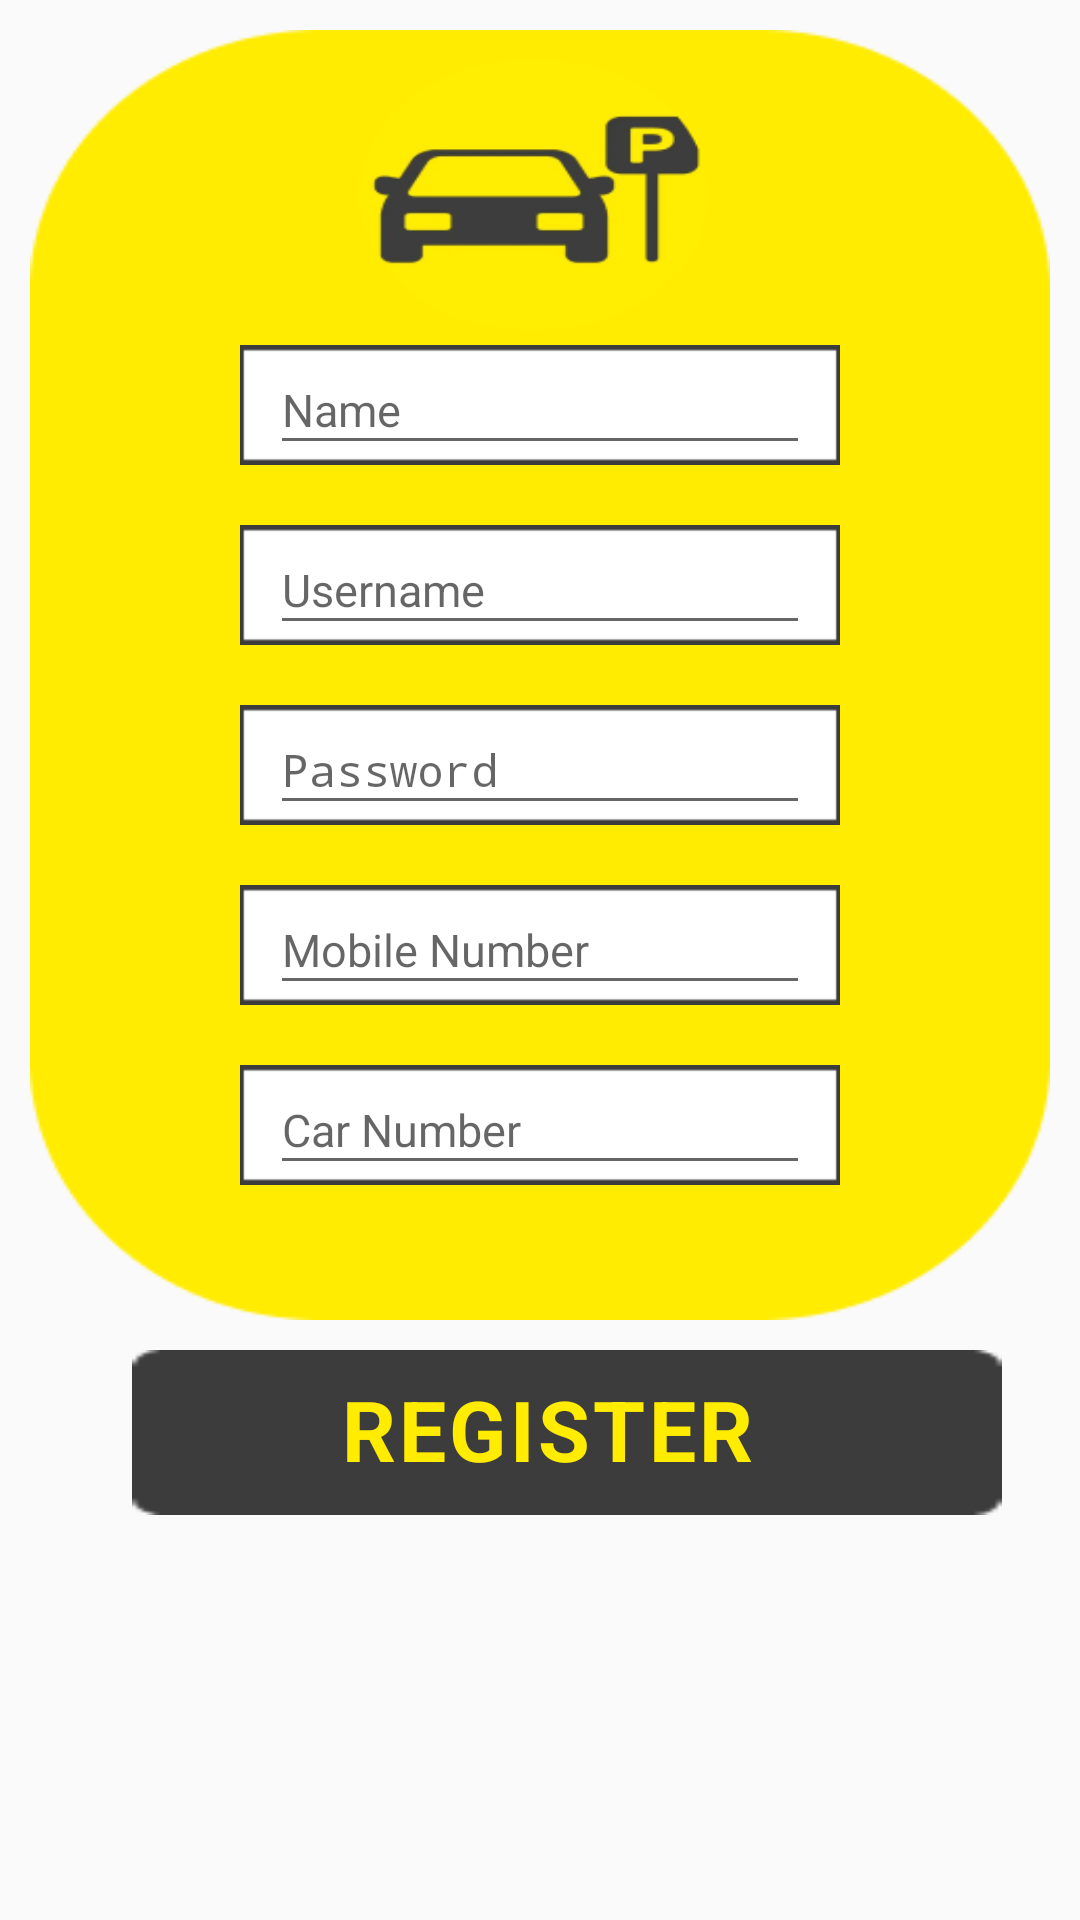

Android layout source for this screen:
<!-- AndroidManifest.xml: application theme AppTheme -->
<!-- res/layout/activity_register.xml -->
<?xml version="1.0" encoding="utf-8"?>
<RelativeLayout xmlns:android="http://schemas.android.com/apk/res/android"
    xmlns:app="http://schemas.android.com/apk/res-auto"
    xmlns:tools="http://schemas.android.com/tools"
    android:layout_width="match_parent"
    android:layout_height="match_parent"
    tools:context=".register">


    <View
        android:id="@+id/park"
        android:layout_width="match_parent"
        android:layout_height="430dp"
        android:layout_alignParentLeft="false"
        android:layout_alignParentTop="false"
        android:layout_marginStart="10dp"
        android:layout_marginTop="10dp"
        android:layout_marginEnd="10dp"
        android:background="@drawable/rectangle4"
        app:layout_constraintEnd_toEndOf="parent"
        app:layout_constraintStart_toStartOf="parent"
        app:layout_constraintTop_toTopOf="parent" />

    <View
        android:id="@+id/smallPark"
        android:layout_width="116dp"
        android:layout_height="90dp"
        android:layout_alignParentTop="false"
        android:layout_marginStart="120dp"
        android:layout_marginTop="20dp"
        android:layout_marginEnd="45dp"
        android:background="@drawable/smallparking"
        app:layout_constraintTop_toTopOf="@id/smallPark" />

    <View
        android:id="@+id/namebg"
        android:layout_width="200dp"
        android:layout_height="40dp"
        android:layout_marginStart="80dp"
        android:layout_marginTop="5dp"
        android:layout_below="@+id/smallPark"
        android:background="@drawable/whitebox"
        />

    <EditText
        android:id="@+id/name"
        android:layout_width="180dp"
        android:layout_height="40dp"
        android:layout_centerVertical="true"
        android:layout_marginTop="5dp"
        android:layout_marginStart="90dp"
        android:layout_below="@+id/smallPark"
        android:ems="10"
        android:inputType="text"
        android:textAppearance="@style/username"
        android:gravity="center_vertical"
        android:hint="Name"
        android:textCursorDrawable="@null"
        />


    <View
        android:id="@+id/usernamebg"
        android:layout_width="200dp"
        android:layout_height="40dp"
        android:layout_marginStart="80dp"
        android:layout_marginTop="20dp"
        android:layout_below="@+id/namebg"
        android:background="@drawable/whitebox"
        />

    <EditText
        android:id="@+id/username"
        android:layout_width="180dp"
        android:layout_height="40dp"
        android:layout_centerVertical="true"
        android:layout_marginTop="20dp"
        android:layout_marginStart="90dp"
        android:layout_below="@+id/namebg"
        android:ems="10"
        android:inputType="text"
        android:hint="Username"
        android:textCursorDrawable="@null"
        android:textAppearance="@style/username"
        android:gravity="center_vertical"
        />



    <View
        android:id="@+id/passwordbg"
        android:layout_width="200dp"
        android:layout_height="40dp"
        android:layout_marginStart="80dp"
        android:layout_marginTop="20dp"
        android:layout_below="@+id/usernamebg"
        android:background="@drawable/whitebox"
        />

    <EditText
        android:id="@+id/password"
        android:layout_width="180dp"
        android:layout_height="40dp"
        android:layout_centerVertical="true"
        android:layout_marginTop="20dp"
        android:layout_marginStart="90dp"
        android:layout_below="@+id/usernamebg"
        android:inputType="textPassword"
        android:ems="10"
        android:hint="Password"
        android:textCursorDrawable="@null"
        android:textAppearance="@style/username"
        android:gravity="center_vertical"
        />


    <View
        android:id="@+id/mob_no_bg"
        android:layout_width="200dp"
        android:layout_height="40dp"
        android:layout_marginStart="80dp"
        android:layout_marginTop="20dp"
        android:layout_below="@+id/passwordbg"
        android:background="@drawable/whitebox"
        />

    <EditText
        android:id="@+id/mob_no"
        android:layout_width="180dp"
        android:layout_height="40dp"
        android:layout_centerVertical="true"
        android:layout_marginTop="20dp"
        android:layout_marginStart="90dp"
        android:layout_below="@+id/passwordbg"
        android:ems="10"
        android:inputType="phone"
        android:hint="Mobile Number"
        android:textCursorDrawable="@null"
        android:textAppearance="@style/username"
        android:gravity="center_vertical"
        />


    <View
        android:id="@+id/car_no_bg"
        android:layout_width="200dp"
        android:layout_height="40dp"
        android:layout_marginStart="80dp"
        android:layout_marginTop="20dp"
        android:layout_below="@+id/mob_no_bg"
        android:background="@drawable/whitebox"
        />

    <EditText
        android:id="@+id/car_no"
        android:layout_width="180dp"
        android:layout_height="40dp"
        android:layout_centerVertical="true"
        android:layout_marginTop="20dp"
        android:layout_marginStart="90dp"
        android:layout_below="@+id/mob_no_bg"
        android:ems="10"
        android:inputType="text"
        android:hint="Car Number"
        android:textCursorDrawable="@null"
        android:textAppearance="@style/username"
        android:gravity="center_vertical"
        />


    <View
        android:id="@+id/rectangle2"
        android:layout_width="290dp"
        android:layout_height="55dp"
        android:layout_alignParentStart="true"
        android:layout_alignParentTop="true"
        android:layout_alignParentBottom="false"

        android:layout_marginStart="44dp"
        android:layout_marginTop="450dp"
        android:background="@drawable/rectangle1" />

    <TextView
        android:id="@+id/register_new"
        android:layout_width="265dp"
        android:layout_height="43dp"
        android:layout_alignParentStart="true"
        android:layout_alignParentTop="true"
        android:layout_marginStart="50dp"
        android:layout_marginTop="455dp"
        android:gravity="center_horizontal|center_vertical"
        android:text="REGISTER"
        android:textAppearance="@style/register"
        android:textSize="28sp"
        android:textStyle="bold" />
</RelativeLayout>
<!-- resources referenced by this layout -->
<resources>
  <!-- drawable rectangle1: png bitmap (drawable-v24, 440 bytes) -->
  <!-- drawable rectangle4: png bitmap (drawable-v24, 4199 bytes) -->
  <!-- drawable smallparking: png bitmap (drawable, 11301 bytes) -->
  <!-- drawable whitebox: png bitmap (drawable, 298 bytes) -->
  <style name="register">
          <item name="android:textSize">
              13sp
          </item>
          <item name="android:letterSpacing">
              0.04
          </item>
          <item name="android:textColor">
              #FFEC01
          </item>
      </style>
  <style name="username">
  
          <item name="android:textSize">
              15sp
          </item>
  
          <item name="android:textColor">
              #803C3C3C
          </item>
  
      </style>
  <style name="AppTheme" parent="Theme.AppCompat.Light.DarkActionBar">
          
          <item name="colorPrimary">@color/colorPrimary</item>
          <item name="colorPrimaryDark">@color/colorPrimaryDark</item>
          <item name="colorAccent">@color/colorAccent</item>
      </style>
  <color name="colorPrimary">#008577</color>
  <color name="colorPrimaryDark">#00574B</color>
  <color name="colorAccent">#D81B60</color>
</resources>
